Run: headless pygame with SDL's dummy video driver; simulated clock (each Clock.tick advances the game by its frame time, no real sleeping); random seed 0; keys injected as events and as key.get_pressed() state; no mouse input.
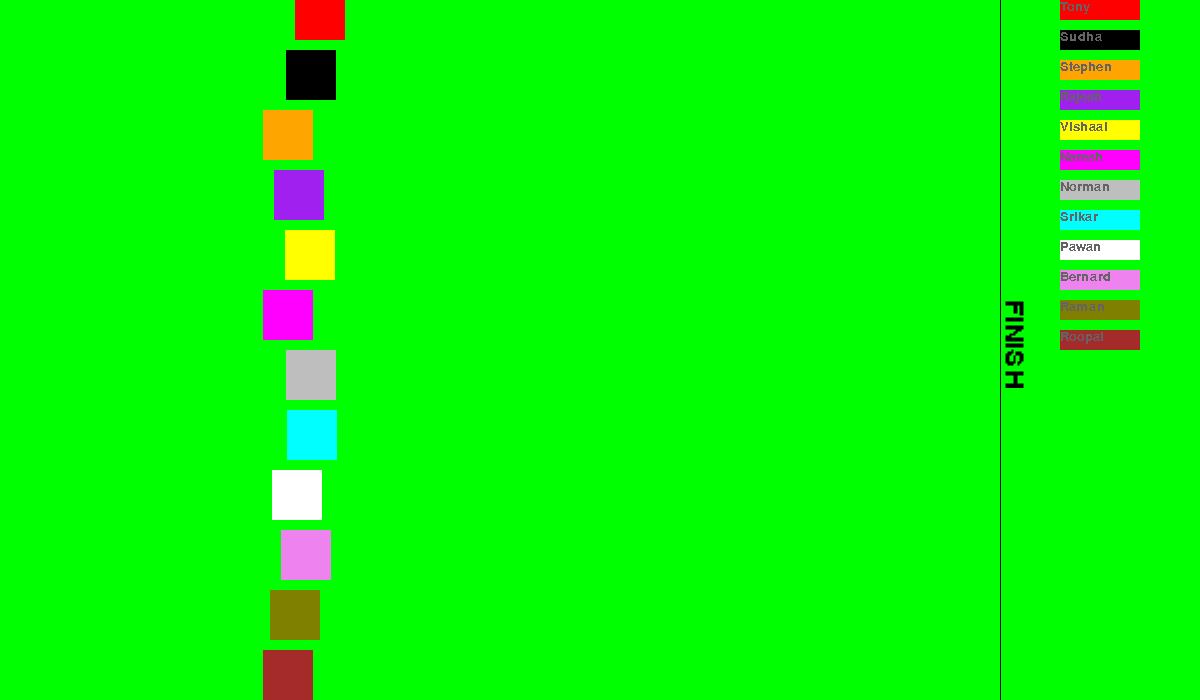
Frame 1 of 4 · flips 1–60 · no input
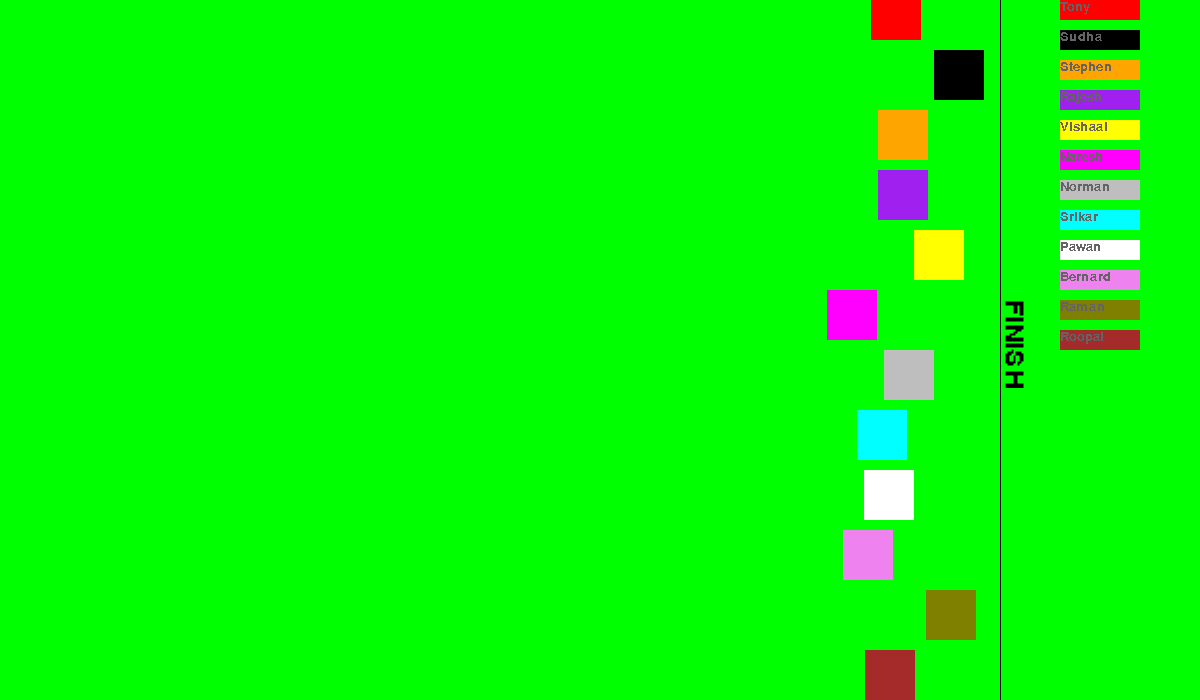
Frame 2 of 4 · flips 61–180 · tapped SPACE, RETURN · held RIGHT (→), D
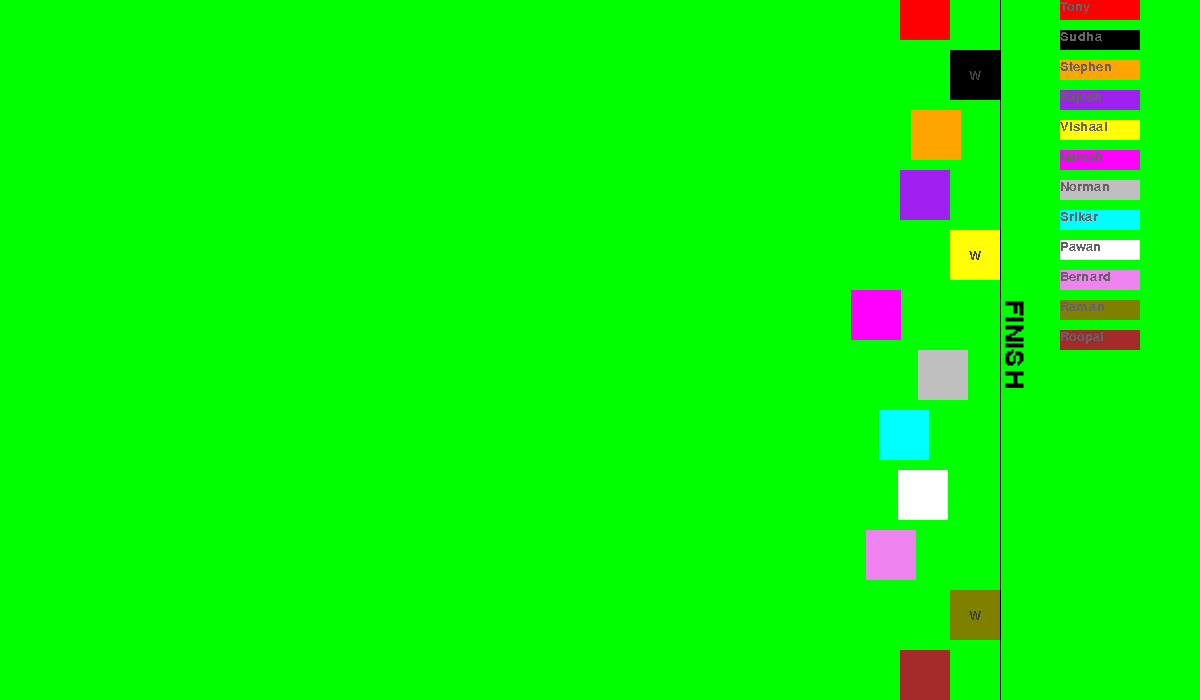
Frame 3 of 4 · flips 181–300 · held DOWN (↓), S
Frame 4 of 4 · flips 301–420 · held LEFT (←), A, UP (↑), W · screen unchanged from frame 3, image omitted

The pygame program that drew these frames:

import pygame

import sys
import logging

from typing import List
import random
import itertools

# Instantiate logging
PGMNAME = "selector"
logging.basicConfig(level=logging.INFO, format="[{asctime}] - {funcName} - {lineno} - {message}", style='{')
logger = logging.getLogger(PGMNAME)

def setup_pygame():
    try:
        pygame.init()

        # create display surface - width,height
        screen = pygame.display.set_mode((1200,700))
        # Set window title
        pygame.display.set_caption(PGMNAME)
        # create clock for controlling fps
        clock = pygame.time.Clock()

        return screen, clock

    except Exception as err:
        exc_type, exc_obj, exc_tb = sys.exc_info()
        logger.info(f"{err} on line {exc_tb.tb_lineno}")
        raise err

def setup_game()->None:
    try:
        # Create race surface with width, height
        race_surface = pygame.Surface((1200,700))
        race_surface.fill('Green')

        # Set up race surface / background
        player_surfaces_list = []
        player_rectangles_list = []
        player_colours_list = ['Red', 'Black', 'Orange', 'Purple','Yellow','Magenta','Gray','Cyan','White','Violet','Olive','Brown']
        player_names_list = ['Bernard','Tony','Naresh','Norman','Pawan','Rajesh','Roopal','Srikar','Stephen','Sudha','Vishaal','Raman']

        # assign colours to players
        players_table_surfaces_list = []
        players_table_rectangles_list = []
        players_name_surfaces_list = []

        player_name_font = pygame.font.SysFont('timesnewroman',  20)

        random.shuffle(player_names_list)

        table_y_position = 10
        for index,colour in enumerate(player_colours_list) :
            table_surface = pygame.Surface((80,20))
            table_surface.fill(colour)
            table_rectangle = table_surface.get_rect(center=(1100,table_y_position))

            name_surface = player_name_font.render(player_names_list[index], False, (100, 100, 100))


            players_table_surfaces_list.append(table_surface)
            players_table_rectangles_list.append(table_rectangle)
            players_name_surfaces_list.append(name_surface)

            table_y_position += 30

        # generate racers
        player_y_pos = 15
        for colour in player_colours_list :
            player_surface = pygame.Surface((50,50))
            player_surface.fill(colour)
            player_rectangle = player_surface.get_rect(center=(10,player_y_pos))

            player_surfaces_list.append(player_surface)
            player_rectangles_list.append(player_rectangle)

            player_y_pos += 60


        # Set up timer
        movement_timer = pygame.USEREVENT + 1
        pygame.time.set_timer(movement_timer, 2000)

        # Caption
        race_font = pygame.font.SysFont('timesnewroman',  20)
        race_finish_surface = race_font.render('FINISH', False, (0, 0, 0))
        race_finish_surface = pygame.transform.rotozoom(race_finish_surface, 270, 2)

        # Winner indicator
        winner_font = pygame.font.SysFont('timesnewroman',  20)
        winner_surface = winner_font.render('W', False, (64, 64, 64))
        winner_rectangle = winner_surface.get_rect()

        return race_surface, race_finish_surface, movement_timer, player_surfaces_list, player_rectangles_list, winner_surface , winner_rectangle , players_table_surfaces_list , players_table_rectangles_list, players_name_surfaces_list

    except Exception as err:
        exc_type, exc_obj, exc_tb = sys.exc_info()
        logger.info(f"{err} on line {exc_tb.tb_lineno}")
        raise err

def game_loop(screen: object, clock: object, movement_timer:object, race_surface: object, race_finish_surface: object, player_surfaces_list:List[object], player_rectangles_list:List[object], winner_surface:object, winner_rectangle:object, players_table_surfaces_list:List[object] , players_table_rectangles_list:List[object], players_name_surfaces_list:List[object])->None:
    try:
        race_underway = True
        while True:
            # check for events
            for event in pygame.event.get():
                if event.type == pygame.QUIT:
                    logger.info(f"Finishing {PGMNAME}")
                    pygame.quit() # Opposite of .init()
 
                    # Ensure pygame ends 
                    exit()

            # blit - Block Image Transfer i.e put a regular surface on top of display surface
            screen.blit(race_surface,(0,0))
            screen.blit(race_finish_surface,(1000,300))
            pygame.draw.line(screen, (0,0,0),(1000,0),(1000,800))

            current_speed = [random.randrange(1,10,1) for _ in range(len(player_surfaces_list))] if race_underway else list(itertools.repeat(0, len(player_surfaces_list)))

            for i in range (len(players_table_surfaces_list)):
                screen.blit(players_table_surfaces_list[i], players_table_rectangles_list[i])
                screen.blit(players_name_surfaces_list[i],(players_table_rectangles_list[i].x, players_table_rectangles_list[i].y))

            for i in range(0,len(player_surfaces_list)):
                if player_rectangles_list[i].x < 950 :
                    player_rectangles_list[i].x += current_speed[i]
                else :
                    winner_rectangle.center = player_rectangles_list[i].center
                    race_underway = False
                
                screen.blit(player_surfaces_list[i], player_rectangles_list[i])
                if (not race_underway):
                    screen.blit(winner_surface, winner_rectangle)

            # Write updates to display surface
            pygame.display.update()

            # Control speed , set maximum frame rate - while loop must not run more than 60 times per second
            clock.tick(10)
    except Exception as err:
        exc_type, exc_obj, exc_tb = sys.exc_info()
        logger.info(f"{err} on line {exc_tb.tb_lineno}")
        raise err

def main()->None:
    logger.info(f"Starting {PGMNAME}")

    screen, clock = setup_pygame()

    race_surface, race_finish_surface, movement_timer, player_surfaces_list, player_rectangles_list , winner_surface , winner_rectangle, players_table_surfaces_list , players_table_rectangles_list, players_name_surfaces_list = setup_game()

    game_loop(screen, clock, movement_timer, race_surface, race_finish_surface, player_surfaces_list, player_rectangles_list, winner_surface , winner_rectangle, players_table_surfaces_list , players_table_rectangles_list, players_name_surfaces_list)


if __name__ == "__main__":
    try:
        main()
    except Exception as err:
        logger.info(f"{err}")
